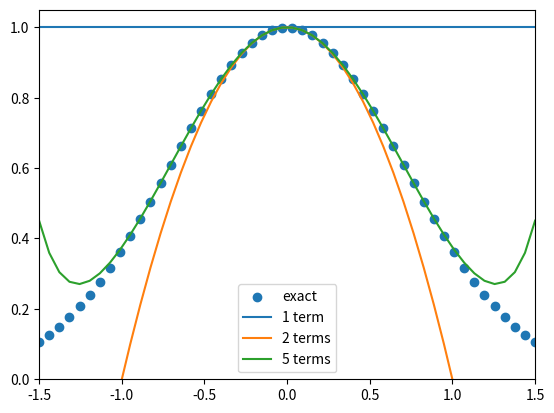

Reproduce this figure in Python.
############################
# Small code snippet to show the error of the power series
import matplotlib.pyplot as plt
import numpy as np

x= np.linspace(-1.5,1.5)
y1=np.ones(len(x))
y2=1-x**2
y3=1-x**2+x**4/2
y4=1-x**2+x**4/2-x**6/6
y5=1-x**2+x**4/2-x**6/6+x**8/24
yexact  = np.exp(-x**2)

plt.scatter(x,yexact,label="exact")
plt.plot(x,y1,label="1 term")
plt.plot(x,y2,label="2 terms")
plt.plot(x,y5,label="5 terms")
plt.xlim(-1.5,1.5)
plt.ylim(0,1.05)
plt.legend()
#plt.savefig("powerSeries.png")
plt.show()
